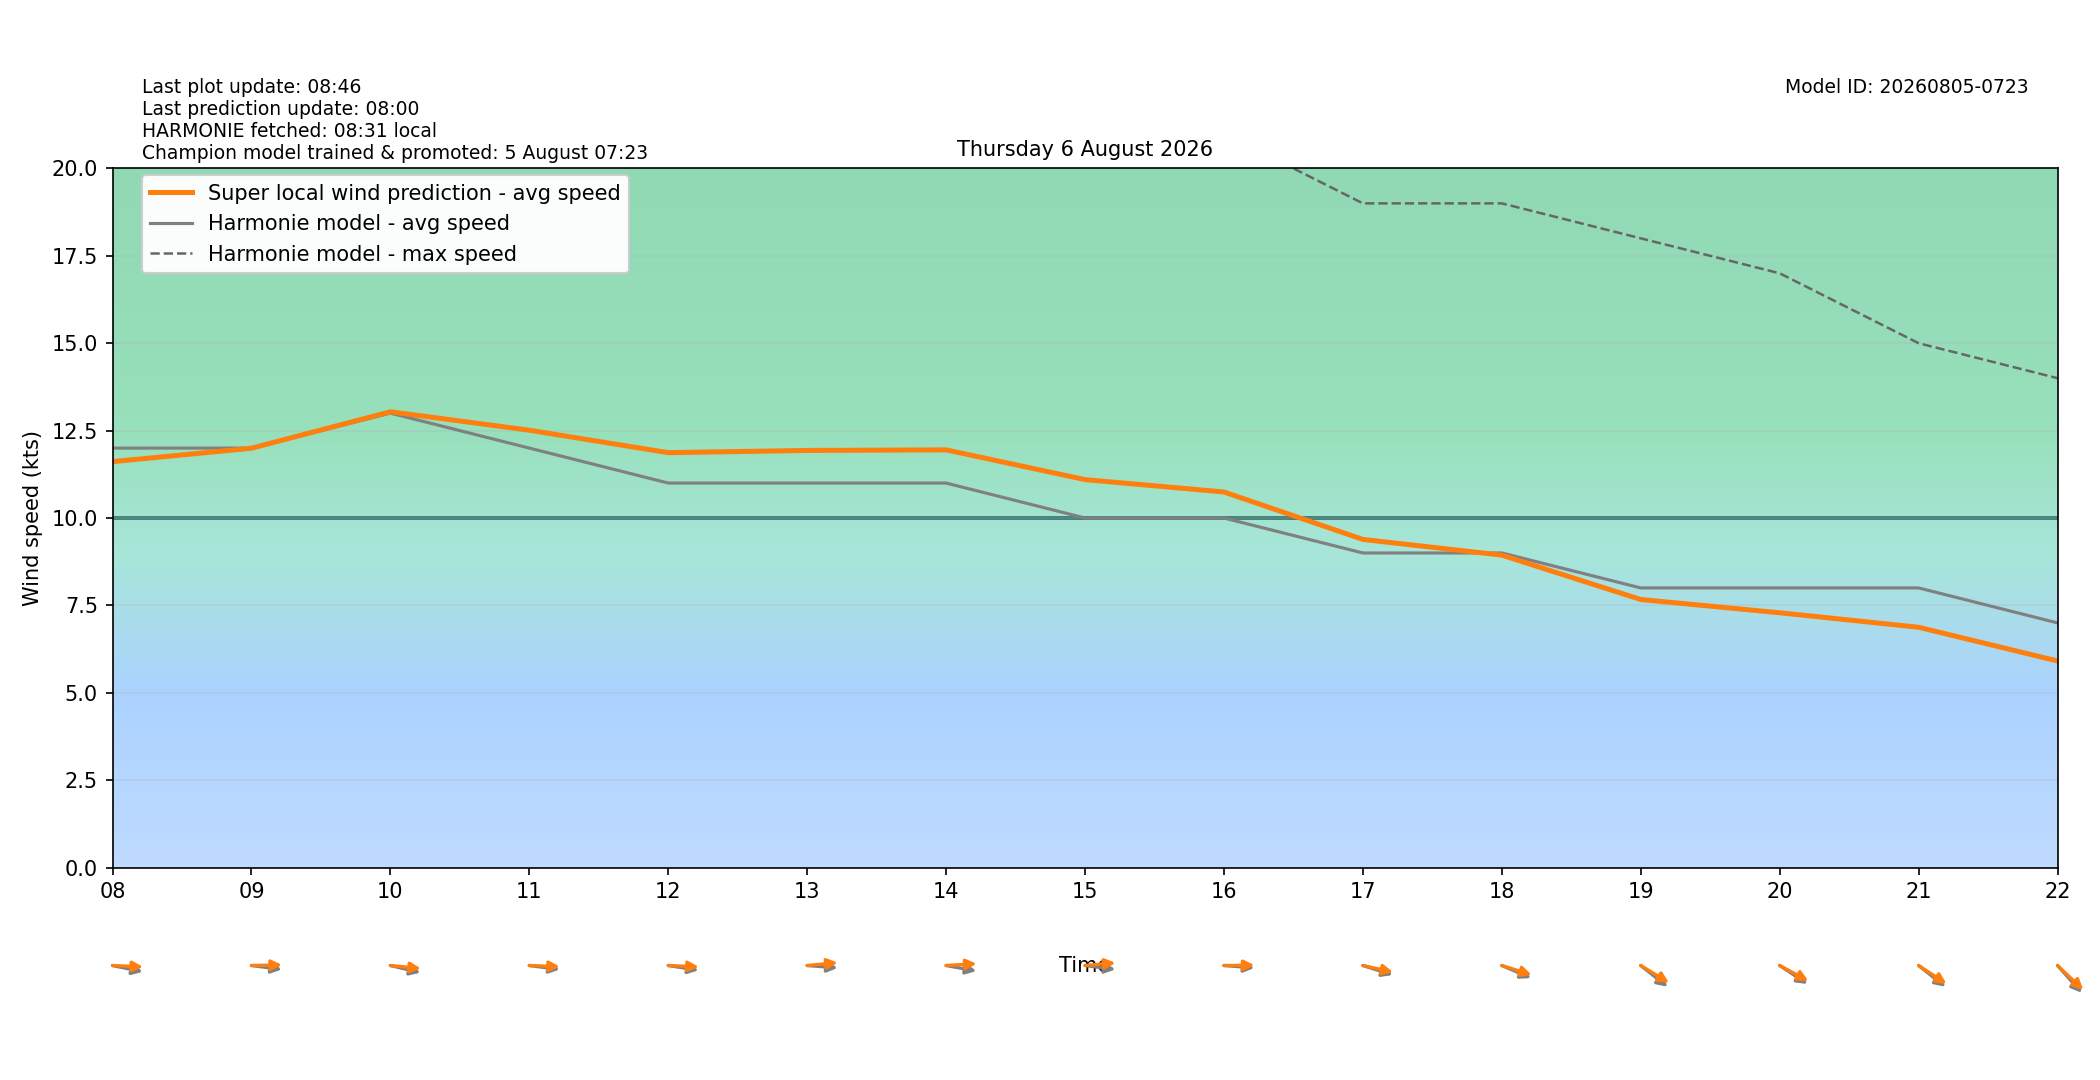

The data file committed next to this chart (first rows):
target_time_utc, target_time_local, hour_utc, hour_local, forecast_wind_speed, forecast_wind_min, forecast_wind_max, lstm_pred_wind_speed, delta_speed_lstm_minus_forecast, forecast_wind_dir_deg, lstm_pred_wind_dir_deg, delta_dir_lstm_minus_forecast
2026-08-05T22:00:00Z, 2026-08-06T00:00:00+0200, 22, 00, 11.0, 11.0, 21.0, 10.54, -0.4576, 238.0, 234.9, -3.105
2026-08-05T23:00:00Z, 2026-08-06T01:00:00+0200, 23, 01, 6.0, 6.0, 20.0, 5.636, -0.3636, 314.0, 308.7, -5.294
2026-08-06T00:00:00Z, 2026-08-06T02:00:00+0200, 00, 02, 8.0, 8.0, 14.0, 6.289, -1.711, 320.0, 313.3, -6.699
2026-08-06T01:00:00Z, 2026-08-06T03:00:00+0200, 01, 03, 9.0, 9.0, 18.0, 7.836, -1.164, 314.0, 308.3, -5.72
2026-08-06T02:00:00Z, 2026-08-06T04:00:00+0200, 02, 04, 8.0, 8.0, 16.0, 7.067, -0.9334, 298.0, 293.1, -4.872
2026-08-06T03:00:00Z, 2026-08-06T05:00:00+0200, 03, 05, 8.0, 8.0, 14.0, 7.12, -0.8798, 286.0, 280.7, -5.262
2026-08-06T04:00:00Z, 2026-08-06T06:00:00+0200, 04, 06, 8.0, 8.0, 14.0, 7.545, -0.4551, 282.0, 274.9, -7.102
2026-08-06T05:00:00Z, 2026-08-06T07:00:00+0200, 05, 07, 10.0, 10.0, 17.0, 9.562, -0.4377, 278.0, 271.1, -6.878
2026-08-06T06:00:00Z, 2026-08-06T08:00:00+0200, 06, 08, 12.0, 12.0, 21.0, 11.61, -0.3874, 278.0, 271.7, -6.265
2026-08-06T07:00:00Z, 2026-08-06T09:00:00+0200, 07, 09, 12.0, 12.0, 23.0, 12, -0.003795, 275.0, 269.3, -5.742
2026-08-06T08:00:00Z, 2026-08-06T10:00:00+0200, 08, 10, 13.0, 13.0, 24.0, 13.04, 0.03921, 279.0, 273.9, -5.145
2026-08-06T09:00:00Z, 2026-08-06T11:00:00+0200, 09, 11, 12.0, 12.0, 24.0, 12.51, 0.5115, 275.0, 271.5, -3.532
2026-08-06T10:00:00Z, 2026-08-06T12:00:00+0200, 10, 12, 11.0, 11.0, 23.0, 11.87, 0.8692, 276.0, 271.7, -4.312
2026-08-06T11:00:00Z, 2026-08-06T13:00:00+0200, 11, 13, 11.0, 11.0, 22.0, 11.93, 0.9329, 273.0, 266.4, -6.606
2026-08-06T12:00:00Z, 2026-08-06T14:00:00+0200, 12, 14, 11.0, 11.0, 23.0, 11.95, 0.9492, 277.0, 267.7, -9.298
2026-08-06T13:00:00Z, 2026-08-06T15:00:00+0200, 13, 15, 10.0, 10.0, 22.0, 11.1, 1.098, 275.0, 266.6, -8.369
2026-08-06T14:00:00Z, 2026-08-06T16:00:00+0200, 14, 16, 10.0, 10.0, 21.0, 10.74, 0.7444, 273.0, 269.6, -3.422
2026-08-06T15:00:00Z, 2026-08-06T17:00:00+0200, 15, 17, 9.0, 9.0, 19.0, 9.388, 0.3877, 282.0, 278.5, -3.537
2026-08-06T16:00:00Z, 2026-08-06T18:00:00+0200, 16, 18, 9.0, 9.0, 19.0, 8.938, -0.06213, 286.0, 282, -4.013
2026-08-06T17:00:00Z, 2026-08-06T19:00:00+0200, 17, 19, 8.0, 8.0, 18.0, 7.669, -0.3311, 298.0, 292.3, -5.653
2026-08-06T18:00:00Z, 2026-08-06T20:00:00+0200, 18, 20, 8.0, 8.0, 17.0, 7.289, -0.7106, 294.0, 290, -4.026
2026-08-06T19:00:00Z, 2026-08-06T21:00:00+0200, 19, 21, 8.0, 8.0, 15.0, 6.875, -1.125, 298.0, 293.9, -4.145
2026-08-06T20:00:00Z, 2026-08-06T22:00:00+0200, 20, 22, 7.0, 7.0, 14.0, 5.911, -1.089, 307.0, 302.5, -4.493
2026-08-06T21:00:00Z, 2026-08-06T23:00:00+0200, 21, 23, 5.0, 5.0, 12.0, 4.271, -0.7293, 315.0, 311.2, -3.784
